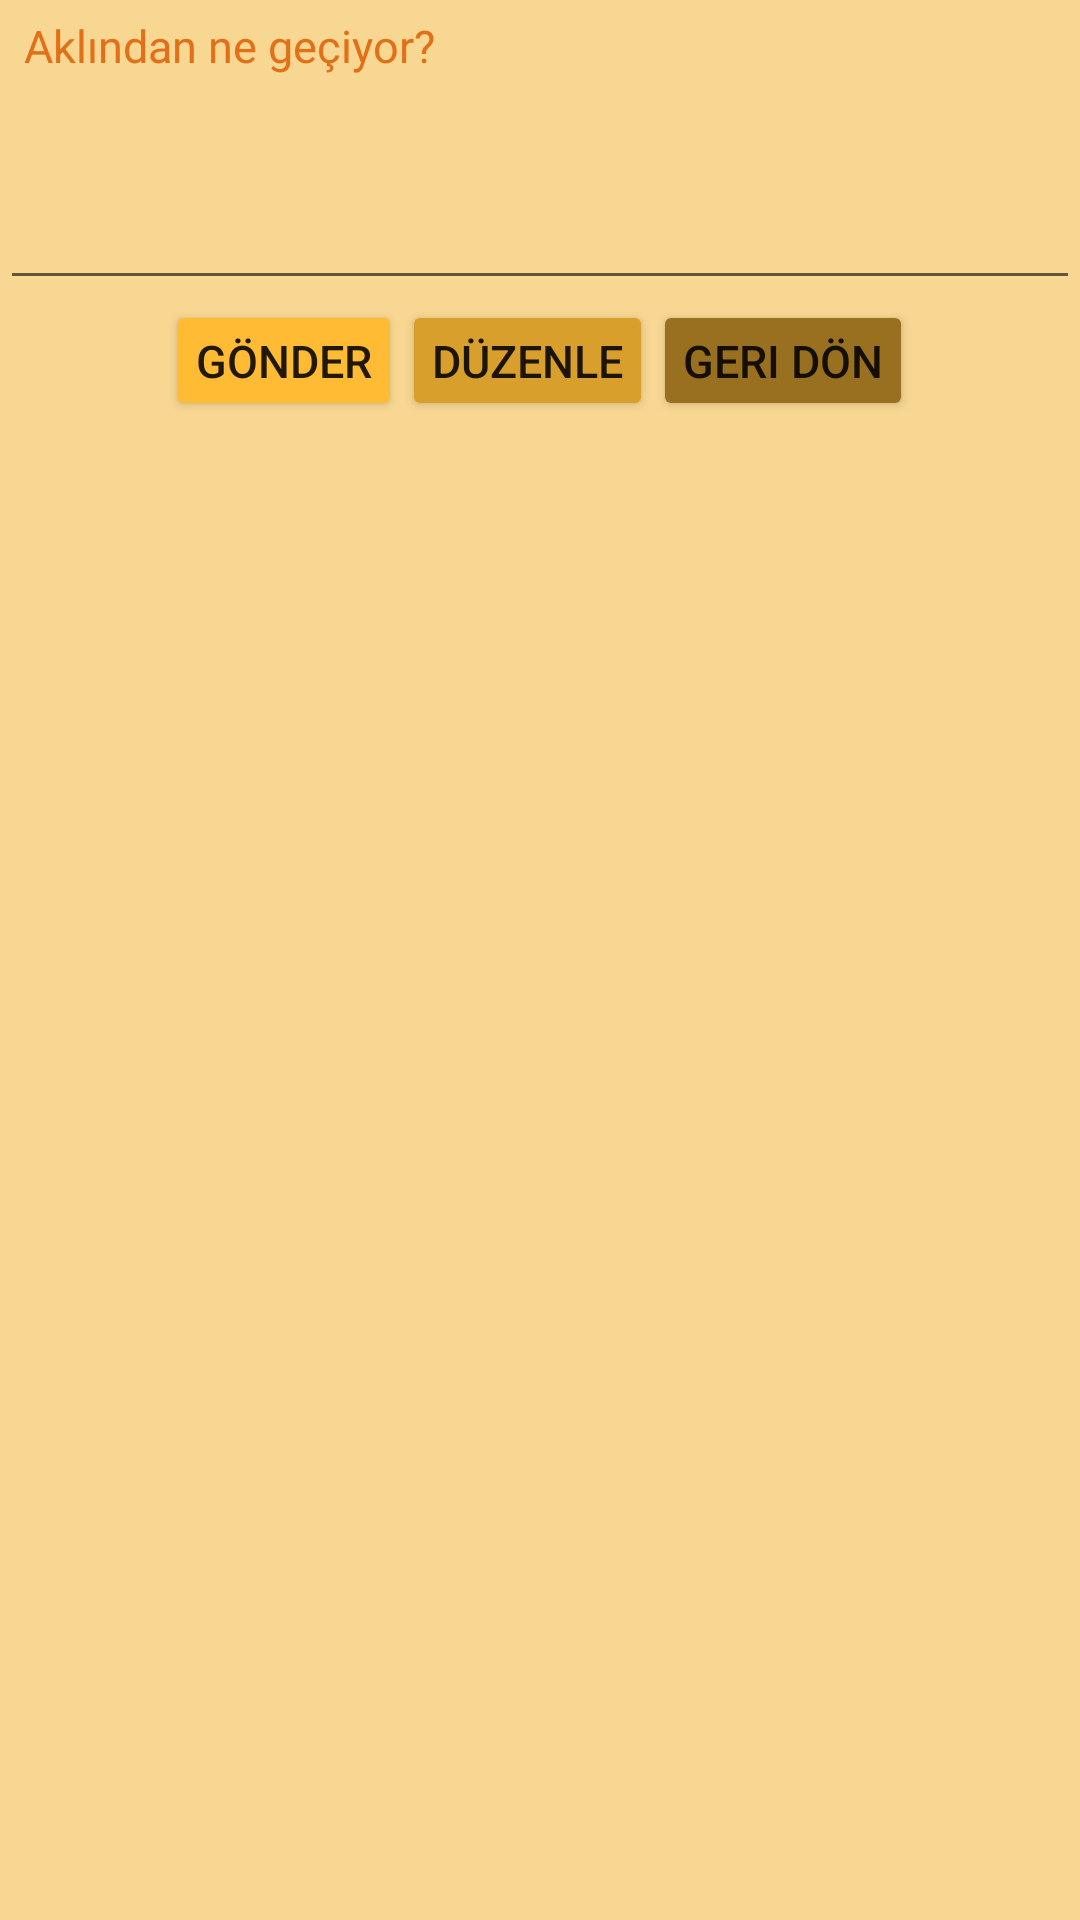

Produce the Android XML layout that renders to this screen, including the resource entries it uses.
<!-- AndroidManifest.xml: application theme Theme.SocialMediaApp -->
<!-- res/layout/fragment_add_text_thought.xml -->
<?xml version="1.0" encoding="utf-8"?>
<RelativeLayout xmlns:android="http://schemas.android.com/apk/res/android"
    xmlns:tools="http://schemas.android.com/tools"
    android:layout_width="match_parent"
    android:layout_height="match_parent"
    android:id="@+id/FragaddTextThought_RL"
    android:background="@color/background_tint"
    tools:context=".Fragments.addTextThoughtFragment">

    <EditText
        android:layout_width="match_parent"
        android:layout_height="100dp"
        android:id="@+id/FragaddTextThought_textThoughtET"
        android:textColor="@color/not_selected_tint"
        android:hint="@string/textstatus_hint"
        android:textColorHint="@color/not_selected_tint"
        android:textSize="15sp"
        android:gravity="top|left"
        android:paddingLeft="8dp"
        android:paddingTop="5dp"
        android:paddingBottom="8dp"
        android:maxLength="200"/>

    <RelativeLayout
        android:layout_width="match_parent"
        android:layout_height="wrap_content"
        android:id="@+id/FragaddTextThought_RL_Inner"
        android:layout_below="@id/FragaddTextThought_textThoughtET"
        android:gravity="center">

        <Button
            android:layout_width="wrap_content"
            android:layout_height="wrap_content"
            android:minHeight="0dp"
            android:minWidth="0dp"
            android:text="Gönder"
            android:textSize="15dp"
            android:layout_centerInParent="true"
            android:backgroundTint="@color/holo_orange_light"
            android:padding="10dp"
            android:id="@+id/FragaddTextThought_publishThoughtBtn"
            android:layout_alignParentLeft="true"/>

        <Button
            android:layout_width="wrap_content"
            android:layout_height="wrap_content"
            android:minHeight="0dp"
            android:minWidth="0dp"
            android:text="Düzenle"
            android:textSize="15dp"
            android:layout_centerInParent="true"
            android:layout_toRightOf="@id/FragaddTextThought_publishThoughtBtn"
            android:backgroundTint="#D89F2C"
            android:padding="10dp"
            android:id="@+id/FragaddTextThought_editThoughtBtn"/>

        <Button
            android:layout_width="wrap_content"
            android:layout_height="wrap_content"
            android:minHeight="0dp"
            android:minWidth="0dp"
            android:text="Geri dön"
            android:textSize="15dp"
            android:layout_centerInParent="true"
            android:layout_toRightOf="@id/FragaddTextThought_editThoughtBtn"
            android:backgroundTint="#98701F"
            android:padding="10dp"
            android:id="@+id/FragaddTextThought_goBackBtn"/>

    </RelativeLayout>

    <ProgressBar
        android:layout_width="50dp"
        android:layout_height="50dp"
        android:id="@+id/FragaddTextThought_progressBar"
        android:layout_centerInParent="true"
        android:layout_alignParentTop="true"
        android:layout_marginTop="20dp"
        android:visibility="invisible"/>

</RelativeLayout>
<!-- resources referenced by this layout -->
<resources>
  <color name="background_tint">#F8D793</color>
  <color name="holo_orange_light">@android:color/holo_orange_light</color>
  <color name="not_selected_tint">#E17019</color>
  <string name="textstatus_hint">Aklından ne geçiyor?</string>
  <style name="Theme.SocialMediaApp" parent="Theme.MaterialComponents.DayNight.NoActionBar">
          
          <item name="colorPrimary">@color/holo_orange_light</item>
          <item name="colorPrimaryVariant">#E17019</item>
          <item name="colorOnPrimary">@color/white</item>
          
          <item name="colorSecondary">@color/teal_200</item>
          <item name="colorSecondaryVariant">@color/teal_700</item>
          <item name="colorOnSecondary">@color/black</item>
          
          <item name="android:statusBarColor" tools:targetApi="l">?attr/colorPrimaryVariant</item>
          
      </style>
  <color name="white">#FFFFFF</color>
  <color name="teal_200">#FF03DAC5</color>
  <color name="teal_700">#FF018786</color>
  <color name="black">#FF000000</color>
</resources>
